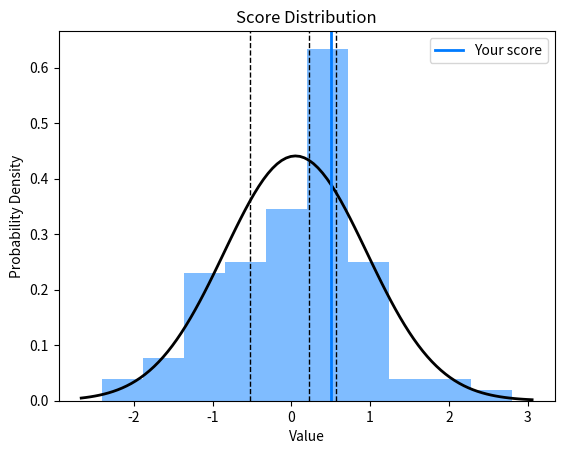

Source code (Python):
import matplotlib.pyplot as plt
import numpy as np
from scipy.stats import norm, percentileofscore

# Set the mean and standard deviation for the normal distribution
mean = 0
std_dev = 1
data_points = 100

# Generate random numbers from a normal distribution
data = np.random.normal(mean, std_dev, data_points)

# Fit a normal distribution to the data
fit_mean, fit_std = norm.fit(data)

bins = max(10, round(data_points / 20))

# Plot the histogram of the random numbers
plt.hist(data, bins=bins, density=True, alpha=0.5, color='#007bff')

# Overlay a normal distribution curve
xmin, xmax = plt.xlim()
x = np.linspace(xmin, xmax, 100)
p = norm.pdf(x, fit_mean, fit_std)
plt.plot(x, p, 'k', linewidth=2)

# Add vertical lines to represent percentiles
percentiles = [25, 50, 75]
percentile_values = np.percentile(data, percentiles)
for percentile, value in zip(percentiles, percentile_values):
    plt.axvline(value, color='black', linestyle='dashed', linewidth=1)

# Add a vertical line to represent a specific value (e.g., x=2)
plt.axvline(0.5, color='#007bff', linestyle='solid',
            linewidth=2, label=f'Your score')

# Calculate and display the percentile of the specific value
score_percentile = percentileofscore(data, 0.5)
plt.title(f'Score Distribution')

# Add labels and title
plt.xlabel('Value')
plt.ylabel('Probability Density')

# Add legend
plt.legend()

plt.show()

# # Save the plot as a PNG in memory
# buffer = io.BytesIO()
# plt.savefig(buffer, format='png')
# buffer.seek(0)

# # Convert the image data to a base64-encoded string
# image_string = base64.b64encode(buffer.read()).decode('utf-8')

# # Close the buffer to free up resources
# buffer.close()

# return image_string, score_percentile
